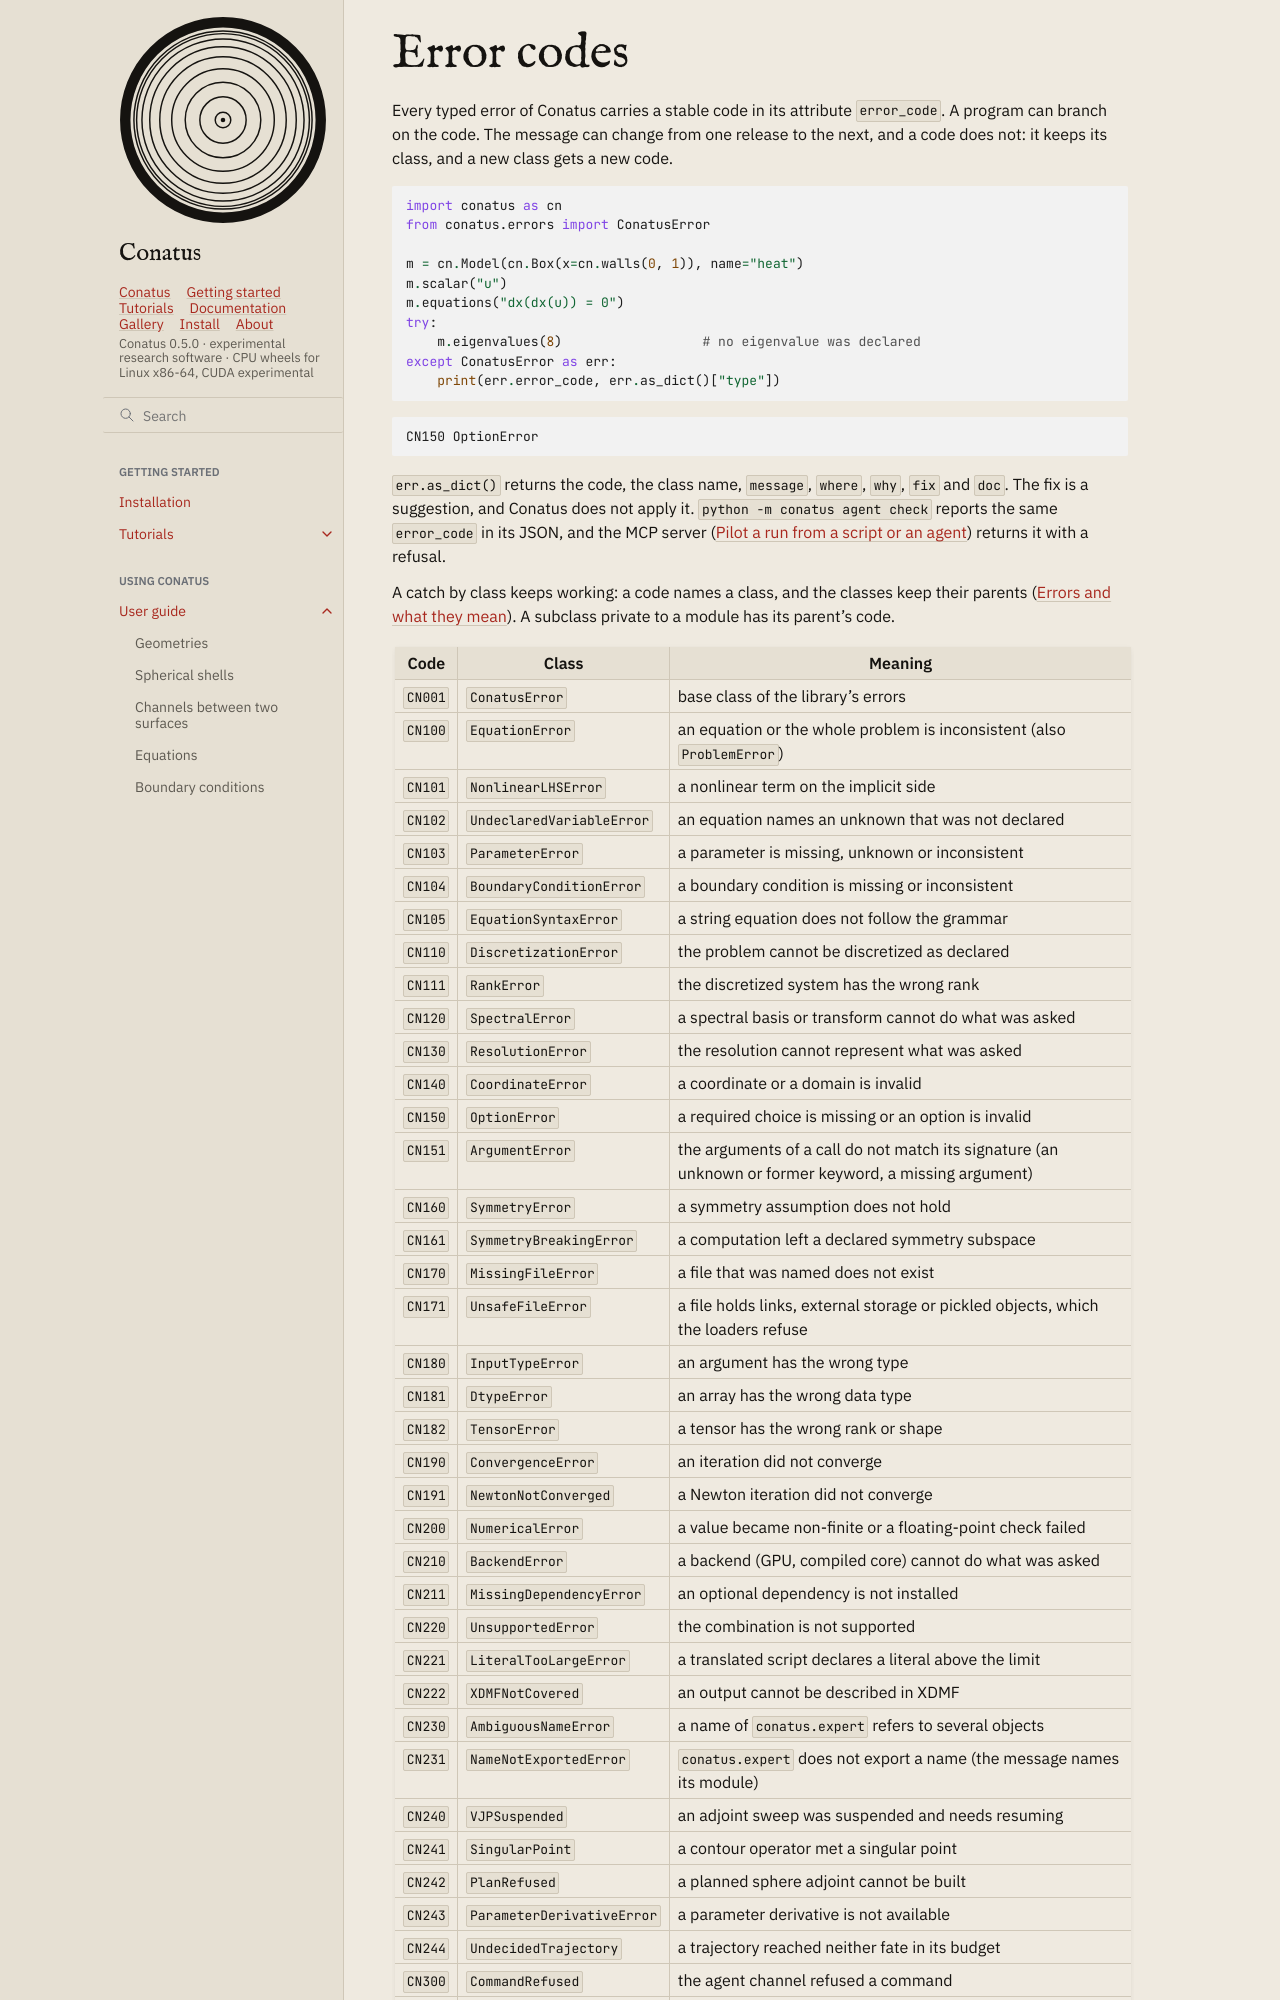

repository: rubendahan/conatus · page: docs/guide/error_codes.html · generator: sphinx

# Error codes

Every typed error of Conatus carries a stable code in its attribute `error_code`. A program can
branch on the code. The message can change from one release to the next, and a code does not: it
keeps its class, and a new class gets a new code.

```python
import conatus as cn
from conatus.errors import ConatusError

m = cn.Model(cn.Box(x=cn.walls(0, 1)), name="heat")
m.scalar("u")
m.equations("dx(dx(u)) = 0")
try:
    m.eigenvalues(8)                  # no eigenvalue was declared
except ConatusError as err:
    print(err.error_code, err.as_dict()["type"])
```

```text
CN150 OptionError
```

`err.as_dict()` returns the code, the class name, `message`, `where`, `why`, `fix` and `doc`. The fix
is a suggestion, and Conatus does not apply it. `python -m conatus agent check` reports the same
`error_code` in its JSON, and the MCP server ({doc}`studio_agents`) returns it with a refusal.

A catch by class keeps working: a code names a class, and the classes keep their parents
({doc}`errors`). A subclass private to a module has its parent's code.
